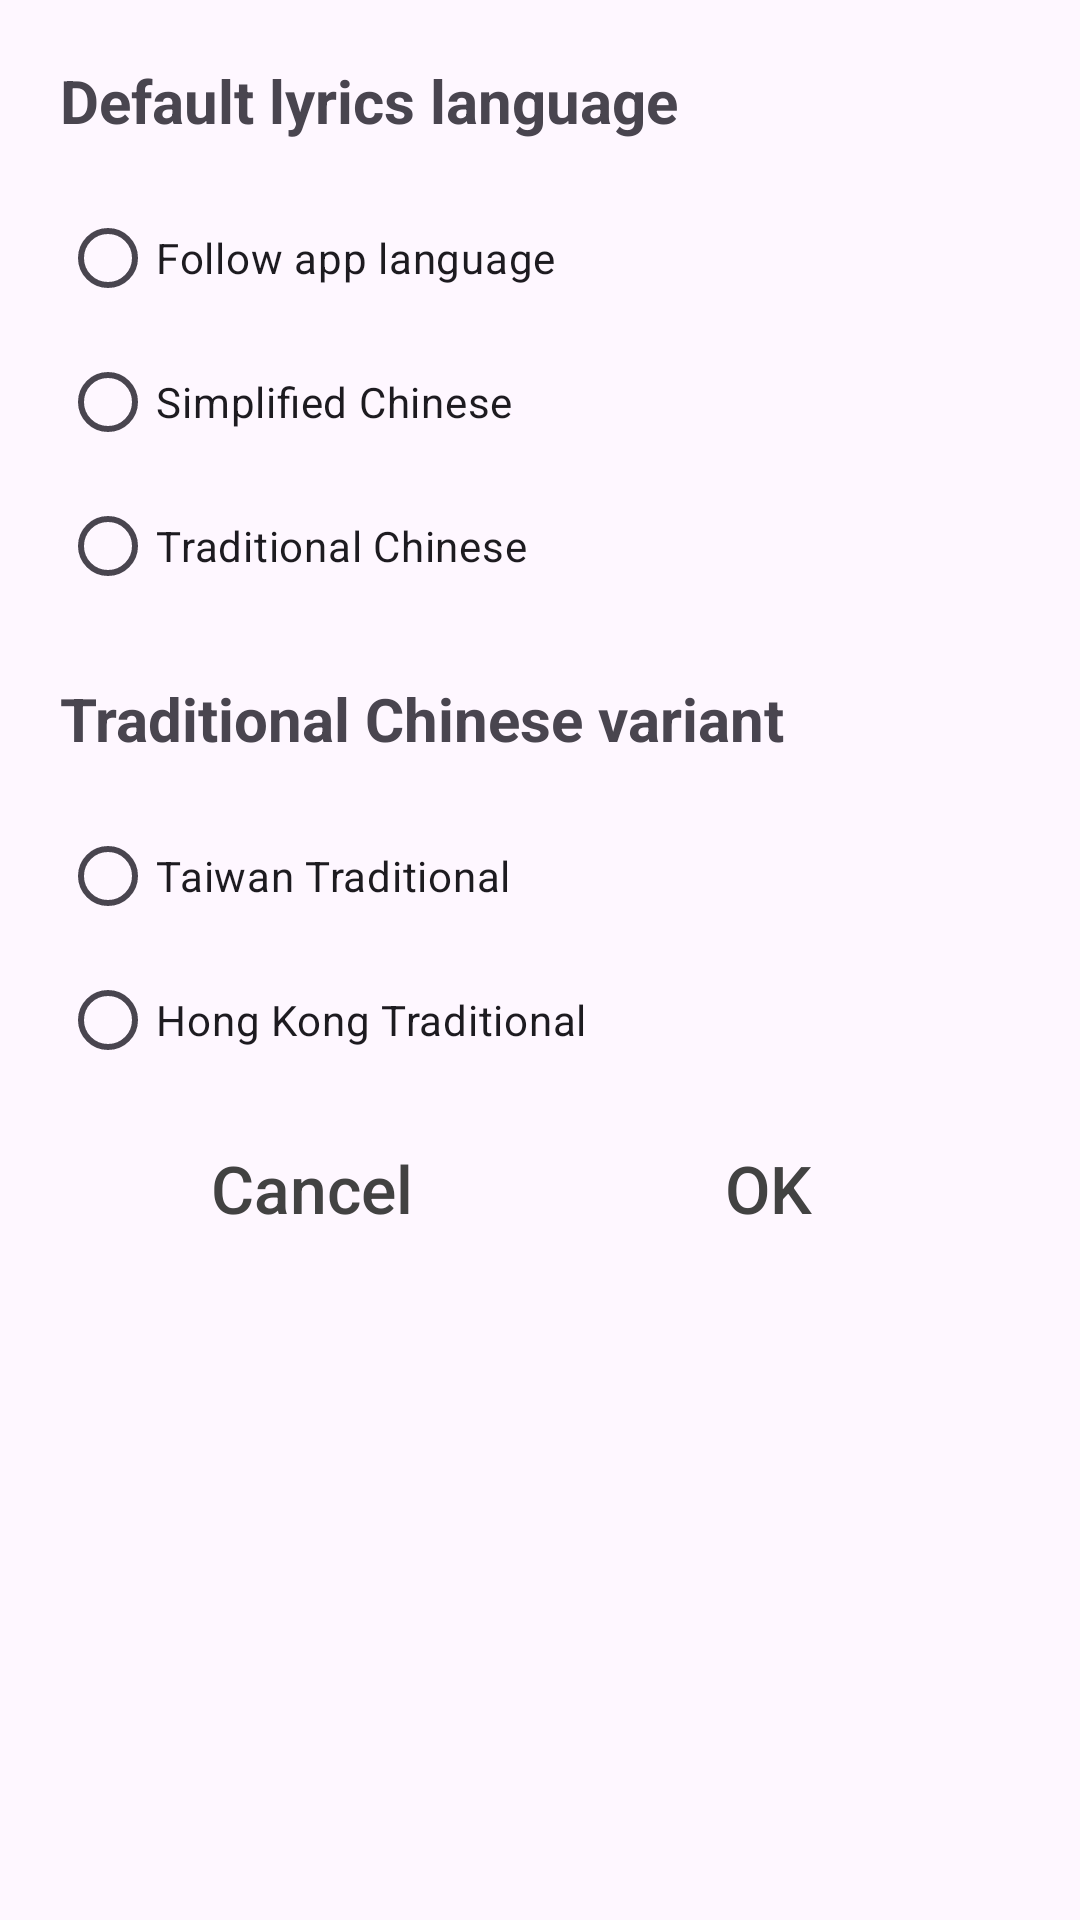

The Android layout XML behind this screen, and the referenced resources:
<!-- AndroidManifest.xml: application theme AppTheme -->
<!-- res/layout/chinese_t2s_selection.xml -->
<?xml version="1.0" encoding="utf-8"?>
<ScrollView xmlns:android="http://schemas.android.com/apk/res/android"
    android:layout_width="match_parent"
    android:layout_height="match_parent"
    android:fillViewport="true">

    <LinearLayout android:layout_width="match_parent"
        android:layout_height="wrap_content"
        android:padding="20dp"
        android:orientation="vertical">

        <TextView
            android:layout_width="match_parent"
            android:layout_height="wrap_content"
            android:layout_marginBottom="5dp"
            android:textStyle="bold"
            android:textSize="20sp"
            android:text="@string/lyrics_default_title" />

        <RadioGroup
            android:id="@+id/radioGroupLyricsDefault"
            android:layout_width="match_parent"
            android:layout_height="wrap_content"
            android:layout_marginTop="10dp"
            android:layout_marginBottom="20dp">

            <RadioButton
                android:id="@+id/radioLyricsFollowUi"
                android:layout_width="match_parent"
                android:layout_height="wrap_content"
                android:text="@string/lyrics_follow_ui" />

            <RadioButton
                android:id="@+id/radioLyricsSimplified"
                android:layout_width="match_parent"
                android:layout_height="wrap_content"
                android:text="@string/lyrics_simplified" />

            <RadioButton
                android:id="@+id/radioLyricsTraditional"
                android:layout_width="match_parent"
                android:layout_height="wrap_content"
                android:text="@string/lyrics_traditional" />
        </RadioGroup>

        <TextView
            android:layout_width="match_parent"
            android:layout_height="wrap_content"
            android:layout_marginBottom="5dp"
            android:textStyle="bold"
            android:id="@+id/variantTitle"
            android:textSize="20sp"
            android:text="@string/STD" />

        <RadioGroup
            android:id="@+id/radioGroupVar"
            android:layout_width="match_parent"
            android:layout_height="wrap_content"
            android:layout_marginTop="10dp">

            <RadioButton
                android:id="@+id/radioButtonS2TW"
                android:layout_width="match_parent"
                android:layout_height="wrap_content"
                android:text="@string/S2TW" />

            <RadioButton
                android:id="@+id/radioButtonS2HK"
                android:layout_width="match_parent"
                android:layout_height="wrap_content"
                android:text="@string/S2HK" />
        </RadioGroup>

        <LinearLayout
            android:id="@+id/buttons"
            android:layout_width="match_parent"
            android:layout_height="wrap_content"
            android:orientation="horizontal"
            android:padding="10dp">

            <Button
                android:id="@+id/btnCancel"
                style="@style/ButtonTop"
                android:text="@string/cancel"
                android:textSize="22sp" />

            <Button
                android:id="@+id/btnOk"
                style="@style/ButtonTop"
                android:layout_marginStart="4dp"
                android:text="@string/ok"
                android:textSize="22sp" />
        </LinearLayout>
    </LinearLayout>
</ScrollView>
<!-- resources referenced by this layout -->
<resources>
  <string name="S2HK">Hong Kong Traditional</string>
  <string name="S2TW">Taiwan Traditional</string>
  <string name="STD">Traditional Chinese variant</string>
  <string name="cancel">Cancel</string>
  <string name="lyrics_default_title">Default lyrics language</string>
  <string name="lyrics_follow_ui">Follow app language</string>
  <string name="lyrics_simplified">Simplified Chinese</string>
  <string name="lyrics_traditional">Traditional Chinese</string>
  <string name="ok">OK</string>
  <style name="ButtonTop" parent="@style/Button">
          <item name="android:layout_height">44dp</item>
      </style>
  <color name="color_primary">#ff09354d</color>
  <color name="white">#ffffffff</color>
  <color name="color_primary_dark">#021625</color>
  <color name="color_accent">#2da4f2</color>
  <style name="RowList.Light" parent="SpinnerItem">
          <item name="android:textColor">@color/textColorBlack</item>
      </style>
  <style name="RadioListItem.Light" parent="SpinnerDropDownItem">
          <item name="android:background">@android:color/background_light</item>
          <item name="android:textColor">@color/textColorBlack</item>
      </style>
  <color name="textColorBlack">@color/grey800</color>
  <style name="Preference.Category.Hymnal" parent="Preference.Category.Material">
          <item name="android:layout">@layout/preference_category_themed</item>
          <item name="allowDividerAbove">false</item>
          <item name="allowDividerBelow">false</item>
          <item name="iconSpaceReserved">false</item>
      </style>
  <style name="Preference.Hymnal" parent="Preference.Material">
          <item name="android:layout">@layout/preference_themed</item>
          <item name="allowDividerAbove">false</item>
          <item name="allowDividerBelow">false</item>
          <item name="iconSpaceReserved">false</item>
      </style>
  <style name="Preference.DialogPreference.Hymnal" parent="Preference.DialogPreference.Material">
          <item name="android:layout">@layout/preference_themed</item>
          <item name="allowDividerAbove">false</item>
          <item name="allowDividerBelow">false</item>
          <item name="iconSpaceReserved">false</item>
      </style>
  <style name="Preference.SwitchPreferenceCompat.Hymnal" parent="Preference.SwitchPreferenceCompat.Material">
          <item name="android:layout">@layout/preference_themed</item>
          <item name="allowDividerAbove">false</item>
          <item name="allowDividerBelow">false</item>
          <item name="iconSpaceReserved">false</item>
      </style>
  <style name="Preference.SeekBarPreference.Hymnal" parent="Preference.SeekBarPreference.Material">
          <item name="android:layout">@layout/preference_seekbar_themed</item>
          <item name="allowDividerAbove">false</item>
          <item name="allowDividerBelow">false</item>
          <item name="iconSpaceReserved">false</item>
      </style>
  <style name="SpinnerItem" parent="@android:style/Widget.TextView.SpinnerItem">
          <item name="android:textColor">@color/textColorBlack</item>
          <item name="android:layout_width">match_parent</item>
          <item name="android:layout_height">wrap_content</item>
          <item name="android:gravity">center_vertical</item>
          <item name="android:paddingStart">10dp</item>
          <item name="android:textSize">25sp</item>
      </style>
  <style name="SpinnerDropDownItem" parent="@android:style/Widget.DropDownItem.Spinner">
          <item name="android:layout_width">match_parent</item>
          <item name="android:layout_height">wrap_content</item>
          <item name="android:ellipsize">marquee</item>
          <item name="android:singleLine">true</item>
          <item name="android:textSize">25sp</item>
      </style>
  <color name="grey800">#ff424242</color>
</resources>
